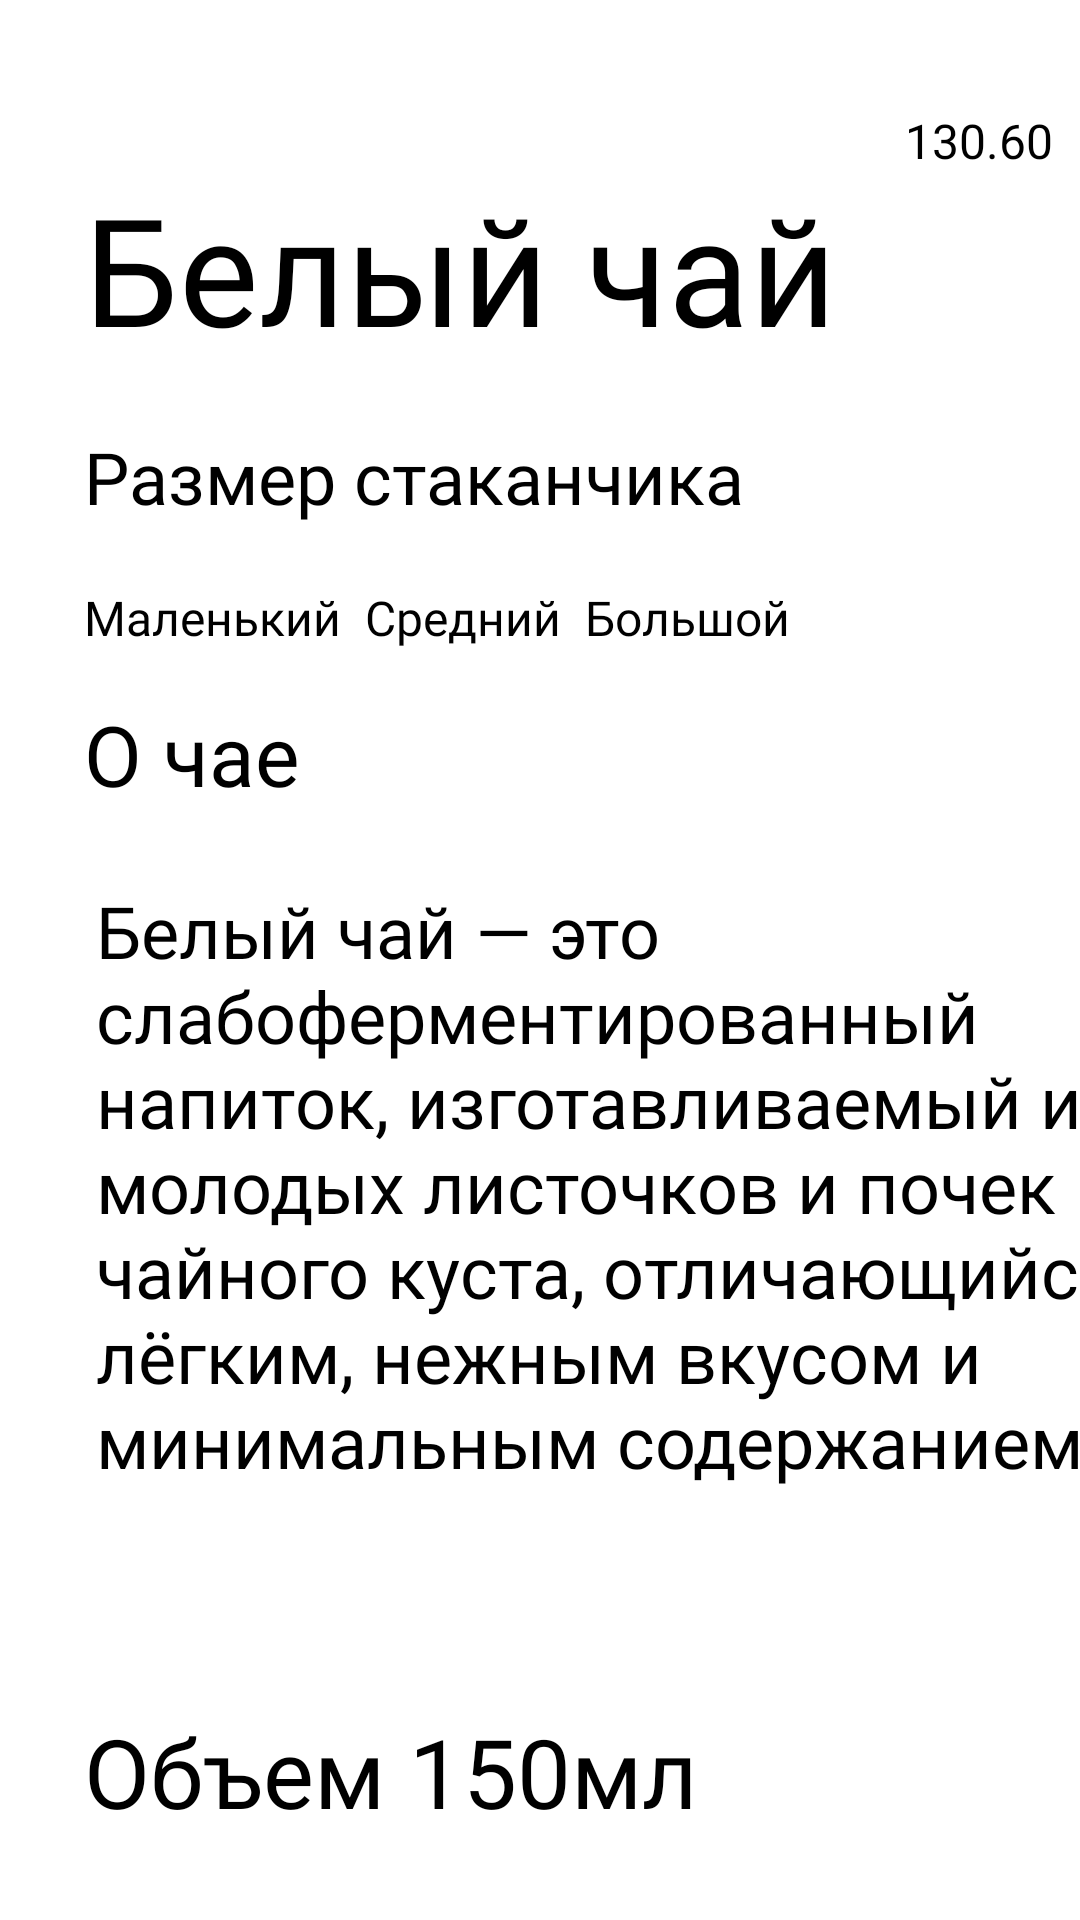

Reconstruct the res/layout file that produces this screen, plus the resources it refers to.
<!-- AndroidManifest.xml: application theme Theme.Hakaton -->
<!-- res/layout/activity_white_tea.xml -->
<?xml version="1.0" encoding="utf-8"?>
<androidx.constraintlayout.widget.ConstraintLayout xmlns:android="http://schemas.android.com/apk/res/android"
    xmlns:app="http://schemas.android.com/apk/res-auto"
    xmlns:tools="http://schemas.android.com/tools"
    android:id="@+id/main"
    android:layout_width="match_parent"
    android:layout_height="match_parent"
    tools:context="Tea.WhiteTea">

    <ImageView
        android:id="@+id/imageView30"
        android:layout_width="wrap_content"
        android:layout_height="wrap_content"
        android:layout_marginBottom="648dp"
        app:layout_constraintBottom_toBottomOf="parent"
        app:layout_constraintEnd_toEndOf="parent"
        app:layout_constraintHorizontal_bias="0.0"
        app:layout_constraintStart_toStartOf="parent"
        app:srcCompat="@drawable/rectangle_15__2_" />

    <ImageView
        android:id="@+id/GoToMain"
        android:layout_width="wrap_content"
        android:layout_height="wrap_content"
        android:layout_marginStart="4dp"
        android:layout_marginBottom="160dp"
        app:layout_constraintBottom_toBottomOf="@+id/imageView30"
        app:layout_constraintStart_toStartOf="parent"
        app:srcCompat="@drawable/frame_46" />

    <ImageView
        android:id="@+id/imageView32"
        android:layout_width="wrap_content"
        android:layout_height="wrap_content"
        android:layout_marginStart="28dp"
        android:layout_marginTop="32dp"
        app:layout_constraintStart_toStartOf="parent"
        app:layout_constraintTop_toBottomOf="@+id/imageView30"
        app:srcCompat="@drawable/frame_52" />

    <TextView
        android:id="@+id/textView9"
        android:layout_width="wrap_content"
        android:layout_height="wrap_content"
        android:layout_marginStart="28dp"
        android:layout_marginTop="32dp"
        android:fontFamily="@font/anonymouspro_bold"
        android:text="Белый чай"
        android:textSize="50dp"
        app:layout_constraintStart_toStartOf="parent"
        app:layout_constraintTop_toBottomOf="@+id/imageView32" />

    <TextView
        android:id="@+id/textView10"
        android:layout_width="wrap_content"
        android:layout_height="wrap_content"
        android:layout_marginStart="28dp"
        android:layout_marginTop="20dp"
        android:fontFamily="@font/anonymouspro_bold"
        android:text="Размер стаканчика"
        android:textSize="24dp"
        app:layout_constraintStart_toStartOf="parent"
        app:layout_constraintTop_toBottomOf="@+id/textView9" />

    <TextView
        android:id="@+id/textView11"
        android:layout_width="wrap_content"
        android:layout_height="wrap_content"
        android:layout_marginStart="28dp"
        android:layout_marginTop="16dp"
        android:fontFamily="@font/anonymouspro_bold"
        android:text="О чае"
        android:textSize="28dp"
        app:layout_constraintStart_toStartOf="parent"
        app:layout_constraintTop_toBottomOf="@+id/button" />

    <TextView
        android:id="@+id/textView12"
        android:layout_width="357dp"
        android:layout_height="202dp"
        android:layout_marginStart="32dp"
        android:layout_marginTop="24dp"
        android:fontFamily="@font/anonymouspro_regular"
        android:text="Белый чай — это слабоферментированный напиток, изготавливаемый из молодых листочков и почек чайного куста, отличающийся лёгким, нежным вкусом и минимальным содержанием кофеина."
        android:textSize="24dp"
        app:layout_constraintStart_toStartOf="parent"
        app:layout_constraintTop_toBottomOf="@+id/textView11" />

    <TextView
        android:id="@+id/textView13"
        android:layout_width="wrap_content"
        android:layout_height="wrap_content"
        android:layout_marginStart="28dp"
        android:layout_marginBottom="28dp"
        android:fontFamily="@font/anonymouspro_bold"
        android:text="Объем 150мл"
        android:textSize="32dp"
        app:layout_constraintBottom_toBottomOf="parent"
        app:layout_constraintStart_toStartOf="parent" />

    <Button
        android:id="@+id/button"
        android:layout_width="wrap_content"
        android:layout_height="wrap_content"
        android:layout_marginStart="28dp"

        android:layout_marginTop="20dp"
        android:backgroundTint="#B9836E"
        android:fontFamily="@font/anonymouspro_bold"
        android:text="Маленький"
        android:textSize="16dp"
        app:layout_constraintStart_toStartOf="parent"
        app:layout_constraintTop_toBottomOf="@+id/textView10" />

    <Button
        android:id="@+id/button2"
        android:layout_width="wrap_content"
        android:layout_height="wrap_content"
        android:layout_marginStart="8dp"
        android:layout_marginTop="20dp"
        android:backgroundTint="#A8A8A8"
        android:fontFamily="@font/anonymouspro_bold"
        android:text="Средний"
        android:textSize="16dp"
        app:layout_constraintStart_toEndOf="@+id/button"
        app:layout_constraintTop_toBottomOf="@+id/textView10" />

    <Button
        android:id="@+id/button3"
        android:layout_width="wrap_content"
        android:layout_height="wrap_content"
        android:layout_marginStart="8dp"
        android:layout_marginTop="20dp"
        android:backgroundTint="#A8A8A8"
        android:fontFamily="@font/anonymouspro_bold"
        android:text="Большой"
        android:textSize="16dp"
        app:layout_constraintStart_toEndOf="@+id/button2"
        app:layout_constraintTop_toBottomOf="@+id/textView10" />
    <ImageView
        android:id="@+id/imageView4"
        android:layout_width="wrap_content"
        android:layout_height="wrap_content"
        android:layout_marginTop="36dp"
        app:layout_constraintEnd_toEndOf="parent"
        app:layout_constraintHorizontal_bias="0.899"
        app:layout_constraintStart_toEndOf="@+id/imageView32"
        app:layout_constraintTop_toBottomOf="@+id/imageView30"
        app:srcCompat="@drawable/frame_57" />

    <TextView
        android:id="@+id/Price"
        android:layout_width="wrap_content"
        android:layout_height="wrap_content"
        android:fontFamily="@font/anonymouspro_bold"
        android:textSize="16dp"
        android:layout_marginTop="8dp"
        android:text="130.60"
        app:layout_constraintEnd_toEndOf="@+id/imageView4"
        app:layout_constraintHorizontal_bias="0.75"
        app:layout_constraintStart_toStartOf="@+id/imageView4"
        app:layout_constraintTop_toTopOf="@+id/imageView4" />

    <ImageView
        android:id="@+id/imageView14"
        android:layout_width="wrap_content"
        android:layout_height="wrap_content"
        android:layout_marginBottom="540dp"
        app:layout_constraintBottom_toBottomOf="parent"
        app:layout_constraintEnd_toEndOf="parent"
        app:layout_constraintHorizontal_bias="0.493"
        app:layout_constraintStart_toStartOf="parent"
        app:srcCompat="@drawable/pngwing_com__3__1" />
</androidx.constraintlayout.widget.ConstraintLayout>
<!-- resources referenced by this layout -->
<resources>
  <!-- drawable frame_46: png bitmap (drawable, 1508 bytes) -->
  <!-- drawable frame_52: png bitmap (drawable, 1741 bytes) -->
  <!-- drawable frame_57: png bitmap (drawable, 906 bytes) -->
  <!-- drawable pngwing_com__3__1: png bitmap (drawable, 113894 bytes) -->
  <!-- drawable rectangle_15__2_: png bitmap (drawable, 68802 bytes) -->
</resources>
